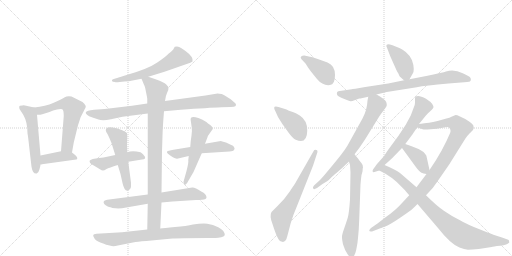
t = 0.00 s
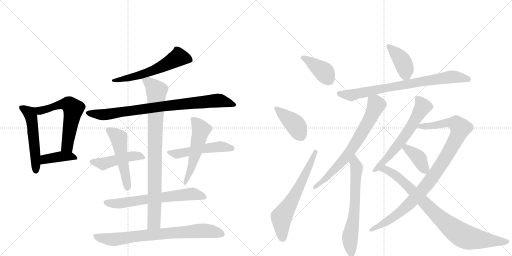
t = 3.44 s
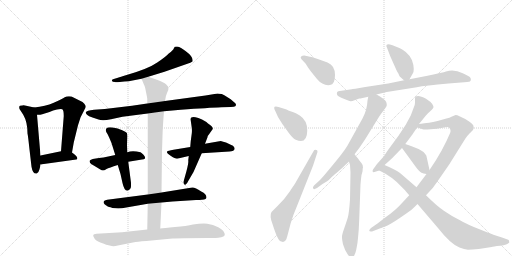
t = 6.89 s
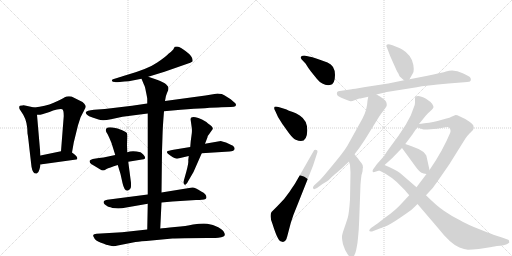
t = 10.33 s
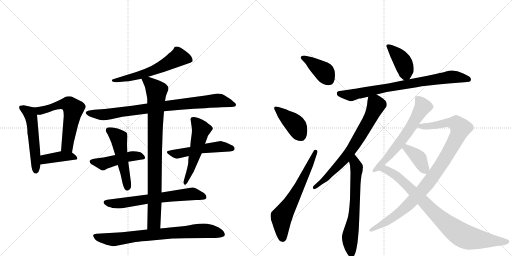
t = 13.77 s
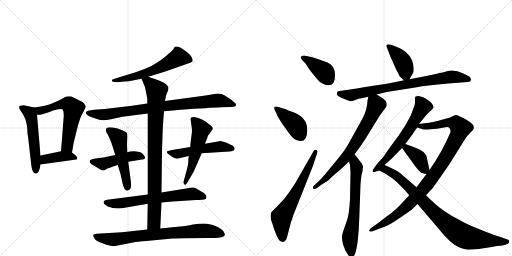
t = 17.22 s

The animated SVG that drew these frames (rendered in a browser with its animation timeline set to each time). Animation: 23 CSS @keyframes rules; one cycle of 17.22 s.

<svg version="1.1" viewBox="0 0 2048 1024" xmlns="http://www.w3.org/2000/svg">
  <g stroke="lightgray" stroke-dasharray="1,1" stroke-width="1" transform="scale(4, 4)">
    <line x1="0" y1="0" x2="256" y2="256"></line>
    <line x1="256" y1="0" x2="0" y2="256"></line>
    <line x1="128" y1="0" x2="128" y2="256"></line>
    <line x1="0" y1="128" x2="256" y2="128"></line>
    <line x1="256" y1="0" x2="512" y2="256"></line>
    <line x1="512" y1="0" x2="256" y2="256"></line>
    <line x1="384" y1="0" x2="384" y2="256"></line>
    <line x1="256" y1="128" x2="512" y2="128"></line>
  </g>
<g transform="scale(1, -1) translate(0, -850)">
   <style type="text/css">
    @keyframes keyframes0 {
      from {
       stroke: black;
       stroke-dashoffset: 525;
       stroke-width: 128;
       }
       63% {
       animation-timing-function: step-end;
       stroke: black;
       stroke-dashoffset: 0;
       stroke-width: 128;
       }
       to {
       stroke: black;
       stroke-width: 1024;
       }
       }
       #make-me-a-hanzi-animation-0 {
         animation: keyframes0 0.677246s both;
         animation-delay: 0.000000s;
         animation-timing-function: linear;
       }
    @keyframes keyframes1 {
      from {
       stroke: black;
       stroke-dashoffset: 591;
       stroke-width: 128;
       }
       66% {
       animation-timing-function: step-end;
       stroke: black;
       stroke-dashoffset: 0;
       stroke-width: 128;
       }
       to {
       stroke: black;
       stroke-width: 1024;
       }
       }
       #make-me-a-hanzi-animation-1 {
         animation: keyframes1 0.730957s both;
         animation-delay: 0.677246s;
         animation-timing-function: linear;
       }
    @keyframes keyframes2 {
      from {
       stroke: black;
       stroke-dashoffset: 402;
       stroke-width: 128;
       }
       57% {
       animation-timing-function: step-end;
       stroke: black;
       stroke-dashoffset: 0;
       stroke-width: 128;
       }
       to {
       stroke: black;
       stroke-width: 1024;
       }
       }
       #make-me-a-hanzi-animation-2 {
         animation: keyframes2 0.577148s both;
         animation-delay: 1.408203s;
         animation-timing-function: linear;
       }
    @keyframes keyframes3 {
      from {
       stroke: black;
       stroke-dashoffset: 581;
       stroke-width: 128;
       }
       65% {
       animation-timing-function: step-end;
       stroke: black;
       stroke-dashoffset: 0;
       stroke-width: 128;
       }
       to {
       stroke: black;
       stroke-width: 1024;
       }
       }
       #make-me-a-hanzi-animation-3 {
         animation: keyframes3 0.722819s both;
         animation-delay: 1.985352s;
         animation-timing-function: linear;
       }
    @keyframes keyframes4 {
      from {
       stroke: black;
       stroke-dashoffset: 848;
       stroke-width: 128;
       }
       73% {
       animation-timing-function: step-end;
       stroke: black;
       stroke-dashoffset: 0;
       stroke-width: 128;
       }
       to {
       stroke: black;
       stroke-width: 1024;
       }
       }
       #make-me-a-hanzi-animation-4 {
         animation: keyframes4 0.940104s both;
         animation-delay: 2.708171s;
         animation-timing-function: linear;
       }
    @keyframes keyframes5 {
      from {
       stroke: black;
       stroke-dashoffset: 467;
       stroke-width: 128;
       }
       60% {
       animation-timing-function: step-end;
       stroke: black;
       stroke-dashoffset: 0;
       stroke-width: 128;
       }
       to {
       stroke: black;
       stroke-width: 1024;
       }
       }
       #make-me-a-hanzi-animation-5 {
         animation: keyframes5 0.630046s both;
         animation-delay: 3.648275s;
         animation-timing-function: linear;
       }
    @keyframes keyframes6 {
      from {
       stroke: black;
       stroke-dashoffset: 510;
       stroke-width: 128;
       }
       62% {
       animation-timing-function: step-end;
       stroke: black;
       stroke-dashoffset: 0;
       stroke-width: 128;
       }
       to {
       stroke: black;
       stroke-width: 1024;
       }
       }
       #make-me-a-hanzi-animation-6 {
         animation: keyframes6 0.665039s both;
         animation-delay: 4.278320s;
         animation-timing-function: linear;
       }
    @keyframes keyframes7 {
      from {
       stroke: black;
       stroke-dashoffset: 513;
       stroke-width: 128;
       }
       63% {
       animation-timing-function: step-end;
       stroke: black;
       stroke-dashoffset: 0;
       stroke-width: 128;
       }
       to {
       stroke: black;
       stroke-width: 1024;
       }
       }
       #make-me-a-hanzi-animation-7 {
         animation: keyframes7 0.667480s both;
         animation-delay: 4.943359s;
         animation-timing-function: linear;
       }
    @keyframes keyframes8 {
      from {
       stroke: black;
       stroke-dashoffset: 527;
       stroke-width: 128;
       }
       63% {
       animation-timing-function: step-end;
       stroke: black;
       stroke-dashoffset: 0;
       stroke-width: 128;
       }
       to {
       stroke: black;
       stroke-width: 1024;
       }
       }
       #make-me-a-hanzi-animation-8 {
         animation: keyframes8 0.678874s both;
         animation-delay: 5.610840s;
         animation-timing-function: linear;
       }
    @keyframes keyframes9 {
      from {
       stroke: black;
       stroke-dashoffset: 650;
       stroke-width: 128;
       }
       68% {
       animation-timing-function: step-end;
       stroke: black;
       stroke-dashoffset: 0;
       stroke-width: 128;
       }
       to {
       stroke: black;
       stroke-width: 1024;
       }
       }
       #make-me-a-hanzi-animation-9 {
         animation: keyframes9 0.778971s both;
         animation-delay: 6.289714s;
         animation-timing-function: linear;
       }
    @keyframes keyframes10 {
      from {
       stroke: black;
       stroke-dashoffset: 882;
       stroke-width: 128;
       }
       74% {
       animation-timing-function: step-end;
       stroke: black;
       stroke-dashoffset: 0;
       stroke-width: 128;
       }
       to {
       stroke: black;
       stroke-width: 1024;
       }
       }
       #make-me-a-hanzi-animation-10 {
         animation: keyframes10 0.967773s both;
         animation-delay: 7.068685s;
         animation-timing-function: linear;
       }
    @keyframes keyframes11 {
      from {
       stroke: black;
       stroke-dashoffset: 767;
       stroke-width: 128;
       }
       71% {
       animation-timing-function: step-end;
       stroke: black;
       stroke-dashoffset: 0;
       stroke-width: 128;
       }
       to {
       stroke: black;
       stroke-width: 1024;
       }
       }
       #make-me-a-hanzi-animation-11 {
         animation: keyframes11 0.874186s both;
         animation-delay: 8.036458s;
         animation-timing-function: linear;
       }
    @keyframes keyframes12 {
      from {
       stroke: black;
       stroke-dashoffset: 395;
       stroke-width: 128;
       }
       56% {
       animation-timing-function: step-end;
       stroke: black;
       stroke-dashoffset: 0;
       stroke-width: 128;
       }
       to {
       stroke: black;
       stroke-width: 1024;
       }
       }
       #make-me-a-hanzi-animation-12 {
         animation: keyframes12 0.571452s both;
         animation-delay: 8.910645s;
         animation-timing-function: linear;
       }
    @keyframes keyframes13 {
      from {
       stroke: black;
       stroke-dashoffset: 403;
       stroke-width: 128;
       }
       57% {
       animation-timing-function: step-end;
       stroke: black;
       stroke-dashoffset: 0;
       stroke-width: 128;
       }
       to {
       stroke: black;
       stroke-width: 1024;
       }
       }
       #make-me-a-hanzi-animation-13 {
         animation: keyframes13 0.577962s both;
         animation-delay: 9.482096s;
         animation-timing-function: linear;
       }
    @keyframes keyframes14 {
      from {
       stroke: black;
       stroke-dashoffset: 636;
       stroke-width: 128;
       }
       67% {
       animation-timing-function: step-end;
       stroke: black;
       stroke-dashoffset: 0;
       stroke-width: 128;
       }
       to {
       stroke: black;
       stroke-width: 1024;
       }
       }
       #make-me-a-hanzi-animation-14 {
         animation: keyframes14 0.767578s both;
         animation-delay: 10.060059s;
         animation-timing-function: linear;
       }
    @keyframes keyframes15 {
      from {
       stroke: black;
       stroke-dashoffset: 403;
       stroke-width: 128;
       }
       57% {
       animation-timing-function: step-end;
       stroke: black;
       stroke-dashoffset: 0;
       stroke-width: 128;
       }
       to {
       stroke: black;
       stroke-width: 1024;
       }
       }
       #make-me-a-hanzi-animation-15 {
         animation: keyframes15 0.577962s both;
         animation-delay: 10.827637s;
         animation-timing-function: linear;
       }
    @keyframes keyframes16 {
      from {
       stroke: black;
       stroke-dashoffset: 782;
       stroke-width: 128;
       }
       72% {
       animation-timing-function: step-end;
       stroke: black;
       stroke-dashoffset: 0;
       stroke-width: 128;
       }
       to {
       stroke: black;
       stroke-width: 1024;
       }
       }
       #make-me-a-hanzi-animation-16 {
         animation: keyframes16 0.886393s both;
         animation-delay: 11.405599s;
         animation-timing-function: linear;
       }
    @keyframes keyframes17 {
      from {
       stroke: black;
       stroke-dashoffset: 708;
       stroke-width: 128;
       }
       70% {
       animation-timing-function: step-end;
       stroke: black;
       stroke-dashoffset: 0;
       stroke-width: 128;
       }
       to {
       stroke: black;
       stroke-width: 1024;
       }
       }
       #make-me-a-hanzi-animation-17 {
         animation: keyframes17 0.826172s both;
         animation-delay: 12.291992s;
         animation-timing-function: linear;
       }
    @keyframes keyframes18 {
      from {
       stroke: black;
       stroke-dashoffset: 659;
       stroke-width: 128;
       }
       68% {
       animation-timing-function: step-end;
       stroke: black;
       stroke-dashoffset: 0;
       stroke-width: 128;
       }
       to {
       stroke: black;
       stroke-width: 1024;
       }
       }
       #make-me-a-hanzi-animation-18 {
         animation: keyframes18 0.786296s both;
         animation-delay: 13.118164s;
         animation-timing-function: linear;
       }
    @keyframes keyframes19 {
      from {
       stroke: black;
       stroke-dashoffset: 615;
       stroke-width: 128;
       }
       67% {
       animation-timing-function: step-end;
       stroke: black;
       stroke-dashoffset: 0;
       stroke-width: 128;
       }
       to {
       stroke: black;
       stroke-width: 1024;
       }
       }
       #make-me-a-hanzi-animation-19 {
         animation: keyframes19 0.750488s both;
         animation-delay: 13.904460s;
         animation-timing-function: linear;
       }
    @keyframes keyframes20 {
      from {
       stroke: black;
       stroke-dashoffset: 978;
       stroke-width: 128;
       }
       76% {
       animation-timing-function: step-end;
       stroke: black;
       stroke-dashoffset: 0;
       stroke-width: 128;
       }
       to {
       stroke: black;
       stroke-width: 1024;
       }
       }
       #make-me-a-hanzi-animation-20 {
         animation: keyframes20 1.045898s both;
         animation-delay: 14.654948s;
         animation-timing-function: linear;
       }
    @keyframes keyframes21 {
      from {
       stroke: black;
       stroke-dashoffset: 388;
       stroke-width: 128;
       }
       56% {
       animation-timing-function: step-end;
       stroke: black;
       stroke-dashoffset: 0;
       stroke-width: 128;
       }
       to {
       stroke: black;
       stroke-width: 1024;
       }
       }
       #make-me-a-hanzi-animation-21 {
         animation: keyframes21 0.565755s both;
         animation-delay: 15.700846s;
         animation-timing-function: linear;
       }
    @keyframes keyframes22 {
      from {
       stroke: black;
       stroke-dashoffset: 861;
       stroke-width: 128;
       }
       74% {
       animation-timing-function: step-end;
       stroke: black;
       stroke-dashoffset: 0;
       stroke-width: 128;
       }
       to {
       stroke: black;
       stroke-width: 1024;
       }
       }
       #make-me-a-hanzi-animation-22 {
         animation: keyframes22 0.950684s both;
         animation-delay: 16.266602s;
         animation-timing-function: linear;
       }
</style>
<path d="M 80 427 Q 75 426 78 414 L 93 391 Q 110 362 110 316 Q 112 308 118 252 L 126 183 Q 131 153 147 156 Q 154 158 158 173 Q 162 187 162 192 L 162 228 L 148 391 C 146 418 146 418 137 420 L 95 429 Q 95 430 80 427 Z" fill="lightgray"></path> 
<path d="M 288 240 L 295 280 L 312 349 L 322 380 Q 339 414 341 417 Q 343 420 343 426 Q 338 436 330 442 L 286 464 Q 269 467 259 461 Q 249 454 215 439 Q 181 424 137 420 C 107 417 118 390 148 391 Q 164 391 169 393 L 198 402 Q 212 409 228 412 Q 244 415 249 413 Q 255 410 255 386 L 244 245 C 242 215 283 210 288 240 Z" fill="lightgray"></path> 
<path d="M 162 192 Q 167 192 168 193 L 305 212 Q 309 212 309 216 Q 311 224 288 240 C 273 251 273 251 244 245 L 162 228 C 133 222 132 189 162 192 Z" fill="lightgray"></path> 
<path d="M 593 543 L 658 563 L 761 599 L 770 604 Q 775 622 742 646 L 726 657 Q 716 664 708 664 Q 701 664 699 663 L 695 656 Q 693 650 675 636 Q 666 625 629 600 Q 592 574 500 548 L 452 533 Q 446 530 448 527 Q 448 522 460 522 Q 461 520 479 522 Q 498 524 515 525 L 566 535 L 593 543 Z" fill="lightgray"></path> 
<path d="M 656 405 L 723 411 Q 835 419 885 421 L 923 422 Q 938 423 941 425 Q 944 427 944 432 Q 944 437 933 444 Q 924 454 910 461 Q 896 471 887 474 Q 875 476 870 476 L 822 468 L 660 446 L 589 436 L 528 427 L 419 414 L 376 411 Q 346 408 343 400 Q 342 397 348 391 Q 354 385 370 380 L 394 372 Q 409 365 444 373 L 490 383 L 591 396 L 656 405 Z" fill="lightgray"></path> 
<path d="M 358 206 L 360 199 Q 362 195 375 188 L 398 174 Q 408 168 412 168 Q 417 168 426 174 Q 436 179 471 190 L 513 203 L 568 212 Q 576 212 580 216 Q 582 223 573 232 Q 565 240 562 241 Q 529 250 509 241 L 461 230 L 414 220 L 396 218 Q 383 217 371 214 Q 359 210 358 206 Z" fill="lightgray"></path> 
<path d="M 471 190 L 482 154 L 490 118 Q 497 87 509 87 Q 524 92 524 105 L 524 119 L 513 203 L 509 241 L 508 270 L 509 306 L 508 317 Q 507 321 489 329 Q 471 337 451 340 Q 432 342 427 338 Q 423 333 423 329 Q 423 324 431 312 Q 437 300 446 278 L 461 230 L 471 190 Z" fill="lightgray"></path> 
<path d="M 883 286 L 820 275 L 761 262 L 694 251 Q 671 247 669 245 L 668 240 Q 668 237 684 226 Q 700 215 708 215 L 755 226 L 807 237 L 918 244 Q 934 245 936 250 Q 941 255 936 262 Q 934 267 923 271 L 904 280 Q 892 284 883 286 Z" fill="lightgray"></path> 
<path d="M 820 275 L 830 301 Q 829 304 837 314 L 851 334 Q 853 343 832 356 Q 824 364 808 372 Q 792 379 782 381 Q 759 385 763 368 L 767 339 Q 769 325 766 308 Q 763 291 761 262 L 755 226 L 753 209 Q 755 200 746 166 L 734 123 Q 733 117 738 112 Q 743 107 753 126 L 774 162 L 807 237 L 820 275 Z" fill="lightgray"></path> 
<path d="M 450 18 L 473 16 Q 487 16 505 20 L 591 35 L 646 40 L 690 44 L 784 50 Q 813 50 822 54 Q 826 57 826 60 Q 826 74 805 84 Q 778 102 769 100 L 646 80 L 591 72 L 429 51 Q 416 48 415 44 Q 411 35 431 24 Q 432 24 450 18 Z" fill="lightgray"></path> 
<path d="M 591 35 L 589 -68 C 588 -98 640 -94 641 -64 L 646 40 L 646 80 L 648 245 L 650 306 Q 651 345 656 405 L 660 446 L 662 457 Q 663 466 668 478 L 673 490 Q 675 499 672 504 L 664 513 Q 656 521 628 531 L 593 543 C 565 553 558 555 566 535 L 576 511 Q 580 505 584 482 Q 589 458 589 455 L 589 436 L 591 396 L 591 72 L 591 35 Z" fill="lightgray"></path> 
<path d="M 589 -68 L 488 -79 L 386 -85 Q 374 -87 373 -90 Q 372 -94 376 -100 Q 378 -111 404 -121 Q 430 -131 434 -131 L 447 -134 Q 457 -136 471 -132 L 542 -118 Q 561 -115 606 -112 L 690 -104 Q 718 -102 828 -102 L 862 -102 Q 873 -102 885 -99 Q 906 -94 896 -79 Q 894 -71 873 -59 Q 852 -48 829 -45 Q 807 -43 772 -48 Q 746 -54 700 -58 Q 654 -62 641 -64 L 589 -68 Z" fill="lightgray"></path> 
<path d="M 1222 596 Q 1233 578 1243 565 L 1268 534 Q 1291 506 1320 510 Q 1340 512 1340 550 Q 1340 588 1310 600 Q 1255 621 1240 623 L 1217 628 Q 1209 628 1204.5 624.5 Q 1200 621 1206 613 L 1222 596 Z" fill="lightgray"></path> 
<path d="M 1114 422 Q 1087 430 1102 404 L 1112 382 Q 1130 353 1131 352 L 1156 317 Q 1172 296 1183 291 Q 1228 271 1229 327 Q 1230 368 1199 388 Q 1182 399 1171 402 Q 1160 405 1156 407 L 1146 412 L 1140 414 L 1114 422 Z" fill="lightgray"></path> 
<path d="M 1132 -118 Q 1140 -118 1146 -106 Q 1146 -101 1148 -99 L 1163 -42 Q 1172 -11 1188 26 L 1252 187 L 1268 236 Q 1273 249 1265 250.5 Q 1257 252 1254 245 L 1182 119 Q 1181 117 1159 84.5 Q 1137 52 1112 28 L 1086 2 Q 1077 -14 1090 -46 Q 1110 -110 1122 -115 L 1132 -118 Z" fill="lightgray"></path> 
<path d="M 1638 533 L 1651 556 Q 1655 560 1655 575 Q 1655 589 1648 609 Q 1640 628 1623 642 Q 1602 657 1595 659 L 1570 669 Q 1551 675 1547 671 Q 1543 667 1548 659 L 1561 625 L 1586 569 Q 1591 559 1594 555 Q 1596 550 1598 546 Q 1600 542 1616 529 C 1629 518 1629 518 1638 533 Z" fill="lightgray"></path> 
<path d="M 1506 472 L 1547 482 L 1667 501 Q 1700 508 1794 516 L 1844 520 Q 1874 522 1880 524 Q 1886 530 1882.5 537.5 Q 1879 545 1851 557 Q 1816 575 1784 564 Q 1773 560 1710 547 L 1638 533 L 1616 529 L 1553 516 L 1461 502 Q 1409 493 1407 493 L 1366 487 Q 1350 486 1348 480 Q 1346 474 1349.5 469 Q 1353 464 1375 455 Q 1397 446 1402.5 445.5 Q 1408 445 1418 449 L 1437 456 Q 1443 456 1446 457 L 1473 463 L 1506 472 Z" fill="lightgray"></path> 
<path d="M 1418 233 L 1437 258 L 1460 292 L 1518 386 L 1534 408 Q 1543 420 1546 425 Q 1548 430 1546 439 Q 1544 448 1533 455 L 1520 464 L 1506 472 C 1480 487 1478 488 1473 463 L 1470 447 Q 1468 409 1450 376 L 1389 266 Q 1373 240 1332 191 Q 1291 141 1279 129 L 1256 108 Q 1249 101 1253 96 Q 1255 90 1268 98 L 1290 114 L 1310 126 L 1312 128 Q 1314 129 1316 131 L 1328 143 Q 1331 146 1337 151 L 1355 166 Q 1367 176 1378 187 L 1396 204 L 1418 233 Z" fill="lightgray"></path> 
<path d="M 1402 160 L 1400 52 Q 1396 -5 1391 -21 Q 1386 -37 1377 -63 Q 1368 -88 1368 -96 Q 1367 -103 1372 -127 Q 1379 -151 1391 -168 Q 1403 -184 1406 -182 Q 1419 -178 1425 -149 Q 1431 -120 1432 -102 L 1435 -68 L 1437 -24 L 1442 112 Q 1443 128 1446 150 L 1450 164 L 1451 177 L 1452 179 Q 1452 191 1447 196 L 1436 210 L 1435 212 L 1418 233 C 1399 256 1388 233 1396 204 L 1400 190 L 1402 160 Z" fill="lightgray"></path> 
<path d="M 1676 354 L 1693 375 Q 1705 390 1712 397 L 1726 410 Q 1733 417 1734 421 Q 1735 424 1729 434 Q 1723 443 1704 455 Q 1684 466 1672 466 Q 1660 466 1660 457 L 1660 439 Q 1660 430 1655 420 L 1643 388 L 1623 351 L 1594 307 L 1561 262 Q 1555 254 1548 244 L 1539 230 Q 1535 224 1533 222 L 1508 194 L 1492 172 Q 1489 167 1491 163 Q 1492 159 1504 164 L 1517 168 C 1523 170 1515 170 1538 190 L 1554 204 Q 1572 220 1580 229 L 1608 258 L 1621 274 L 1651 314 Q 1651 316 1669 340 L 1676 354 Z" fill="lightgray"></path> 
<path d="M 1808 384 Q 1800 379 1782 375 L 1750 366 Q 1732 361 1716 359 L 1698 357 Q 1682 355 1676 354 C 1646 350 1640 349 1669 340 L 1691 333 Q 1695 331 1722 333 Q 1749 334 1771 339 Q 1792 344 1796 340 Q 1806 330 1800 317 L 1786 286 L 1766 247 L 1743 208 L 1718 170 L 1706 154 L 1666 101 L 1637 69 L 1609 39 Q 1584 10 1541 -20 L 1510 -44 L 1484 -62 Q 1468 -78 1488 -76 L 1519 -64 Q 1521 -63 1541 -56 Q 1561 -48 1599 -22 Q 1637 4 1645 10 Q 1652 16 1670 34 L 1704 69 L 1729 96 Q 1737 105 1798 194 L 1861 295 Q 1867 305 1878 316 L 1892 330 Q 1898 336 1893 349 Q 1888 357 1878 363 L 1861 374 L 1840 384 Q 1823 392 1820 389 L 1808 384 Z" fill="lightgray"></path> 
<path d="M 1608 258 L 1662 184 Q 1678 162 1686 159 Q 1693 156 1706 154 C 1722 151 1722 151 1718 170 L 1706 225 Q 1706 229 1694 242 Q 1681 254 1621 274 C 1593 284 1590 282 1608 258 Z" fill="lightgray"></path> 
<path d="M 1517 168 L 1542 155 Q 1567 140 1587 122 L 1620 89 Q 1621 88 1637 69 L 1670 34 L 1752 -62 Q 1802 -126 1838 -140 Q 1857 -148 1872 -149 Q 1887 -149 1915 -146 L 1967 -138 Q 1971 -136 2001 -133 Q 2030 -129 2037 -120 Q 2037 -110 2033 -109 L 2008 -100 Q 1967 -87 1953 -81 L 1893 -57 Q 1859 -42 1840 -31 Q 1807 -15 1777 6 Q 1747 26 1704 69 L 1666 101 L 1600 158 Q 1583 171 1538 190 C 1511 202 1490 182 1517 168 Z" fill="lightgray"></path> 
      <clipPath id="make-me-a-hanzi-clip-0">
      <path d="M 80 427 Q 75 426 78 414 L 93 391 Q 110 362 110 316 Q 112 308 118 252 L 126 183 Q 131 153 147 156 Q 154 158 158 173 Q 162 187 162 192 L 162 228 L 148 391 C 146 418 146 418 137 420 L 95 429 Q 95 430 80 427 Z" fill="lightgray"></path>
      </clipPath>
      <path clip-path="url(#make-me-a-hanzi-clip-0)" d="M 89 419 L 118 396 L 128 367 L 144 166 " fill="none" id="make-me-a-hanzi-animation-0" stroke-dasharray="397 794" stroke-linecap="round"></path>

      <clipPath id="make-me-a-hanzi-clip-1">
      <path d="M 288 240 L 295 280 L 312 349 L 322 380 Q 339 414 341 417 Q 343 420 343 426 Q 338 436 330 442 L 286 464 Q 269 467 259 461 Q 249 454 215 439 Q 181 424 137 420 C 107 417 118 390 148 391 Q 164 391 169 393 L 198 402 Q 212 409 228 412 Q 244 415 249 413 Q 255 410 255 386 L 244 245 C 242 215 283 210 288 240 Z" fill="lightgray"></path>
      </clipPath>
      <path clip-path="url(#make-me-a-hanzi-clip-1)" d="M 145 415 L 158 407 L 258 434 L 277 432 L 293 415 L 269 265 L 252 252 " fill="none" id="make-me-a-hanzi-animation-1" stroke-dasharray="463 926" stroke-linecap="round"></path>

      <clipPath id="make-me-a-hanzi-clip-2">
      <path d="M 162 192 Q 167 192 168 193 L 305 212 Q 309 212 309 216 Q 311 224 288 240 C 273 251 273 251 244 245 L 162 228 C 133 222 132 189 162 192 Z" fill="lightgray"></path>
      </clipPath>
      <path clip-path="url(#make-me-a-hanzi-clip-2)" d="M 164 198 L 180 213 L 227 222 L 290 225 L 302 219 " fill="none" id="make-me-a-hanzi-animation-2" stroke-dasharray="274 548" stroke-linecap="round"></path>

      <clipPath id="make-me-a-hanzi-clip-3">
      <path d="M 593 543 L 658 563 L 761 599 L 770 604 Q 775 622 742 646 L 726 657 Q 716 664 708 664 Q 701 664 699 663 L 695 656 Q 693 650 675 636 Q 666 625 629 600 Q 592 574 500 548 L 452 533 Q 446 530 448 527 Q 448 522 460 522 Q 461 520 479 522 Q 498 524 515 525 L 566 535 L 593 543 Z" fill="lightgray"></path>
      </clipPath>
      <path clip-path="url(#make-me-a-hanzi-clip-3)" d="M 761 609 L 712 620 L 595 561 L 455 527 " fill="none" id="make-me-a-hanzi-animation-3" stroke-dasharray="453 906" stroke-linecap="round"></path>

      <clipPath id="make-me-a-hanzi-clip-4">
      <path d="M 656 405 L 723 411 Q 835 419 885 421 L 923 422 Q 938 423 941 425 Q 944 427 944 432 Q 944 437 933 444 Q 924 454 910 461 Q 896 471 887 474 Q 875 476 870 476 L 822 468 L 660 446 L 589 436 L 528 427 L 419 414 L 376 411 Q 346 408 343 400 Q 342 397 348 391 Q 354 385 370 380 L 394 372 Q 409 365 444 373 L 490 383 L 591 396 L 656 405 Z" fill="lightgray"></path>
      </clipPath>
      <path clip-path="url(#make-me-a-hanzi-clip-4)" d="M 350 398 L 419 391 L 656 426 L 869 448 L 936 431 " fill="none" id="make-me-a-hanzi-animation-4" stroke-dasharray="720 1440" stroke-linecap="round"></path>

      <clipPath id="make-me-a-hanzi-clip-5">
      <path d="M 358 206 L 360 199 Q 362 195 375 188 L 398 174 Q 408 168 412 168 Q 417 168 426 174 Q 436 179 471 190 L 513 203 L 568 212 Q 576 212 580 216 Q 582 223 573 232 Q 565 240 562 241 Q 529 250 509 241 L 461 230 L 414 220 L 396 218 Q 383 217 371 214 Q 359 210 358 206 Z" fill="lightgray"></path>
      </clipPath>
      <path clip-path="url(#make-me-a-hanzi-clip-5)" d="M 368 205 L 412 195 L 528 226 L 551 227 L 572 219 " fill="none" id="make-me-a-hanzi-animation-5" stroke-dasharray="339 678" stroke-linecap="round"></path>

      <clipPath id="make-me-a-hanzi-clip-6">
      <path d="M 471 190 L 482 154 L 490 118 Q 497 87 509 87 Q 524 92 524 105 L 524 119 L 513 203 L 509 241 L 508 270 L 509 306 L 508 317 Q 507 321 489 329 Q 471 337 451 340 Q 432 342 427 338 Q 423 333 423 329 Q 423 324 431 312 Q 437 300 446 278 L 461 230 L 471 190 Z" fill="lightgray"></path>
      </clipPath>
      <path clip-path="url(#make-me-a-hanzi-clip-6)" d="M 434 329 L 471 302 L 477 289 L 510 98 " fill="none" id="make-me-a-hanzi-animation-6" stroke-dasharray="382 764" stroke-linecap="round"></path>

      <clipPath id="make-me-a-hanzi-clip-7">
      <path d="M 883 286 L 820 275 L 761 262 L 694 251 Q 671 247 669 245 L 668 240 Q 668 237 684 226 Q 700 215 708 215 L 755 226 L 807 237 L 918 244 Q 934 245 936 250 Q 941 255 936 262 Q 934 267 923 271 L 904 280 Q 892 284 883 286 Z" fill="lightgray"></path>
      </clipPath>
      <path clip-path="url(#make-me-a-hanzi-clip-7)" d="M 674 241 L 708 234 L 883 264 L 927 256 " fill="none" id="make-me-a-hanzi-animation-7" stroke-dasharray="385 770" stroke-linecap="round"></path>

      <clipPath id="make-me-a-hanzi-clip-8">
      <path d="M 820 275 L 830 301 Q 829 304 837 314 L 851 334 Q 853 343 832 356 Q 824 364 808 372 Q 792 379 782 381 Q 759 385 763 368 L 767 339 Q 769 325 766 308 Q 763 291 761 262 L 755 226 L 753 209 Q 755 200 746 166 L 734 123 Q 733 117 738 112 Q 743 107 753 126 L 774 162 L 807 237 L 820 275 Z" fill="lightgray"></path>
      </clipPath>
      <path clip-path="url(#make-me-a-hanzi-clip-8)" d="M 775 371 L 804 331 L 772 200 L 740 119 " fill="none" id="make-me-a-hanzi-animation-8" stroke-dasharray="399 798" stroke-linecap="round"></path>

      <clipPath id="make-me-a-hanzi-clip-9">
      <path d="M 450 18 L 473 16 Q 487 16 505 20 L 591 35 L 646 40 L 690 44 L 784 50 Q 813 50 822 54 Q 826 57 826 60 Q 826 74 805 84 Q 778 102 769 100 L 646 80 L 591 72 L 429 51 Q 416 48 415 44 Q 411 35 431 24 Q 432 24 450 18 Z" fill="lightgray"></path>
      </clipPath>
      <path clip-path="url(#make-me-a-hanzi-clip-9)" d="M 425 41 L 477 36 L 765 75 L 815 63 " fill="none" id="make-me-a-hanzi-animation-9" stroke-dasharray="522 1044" stroke-linecap="round"></path>

      <clipPath id="make-me-a-hanzi-clip-10">
      <path d="M 591 35 L 589 -68 C 588 -98 640 -94 641 -64 L 646 40 L 646 80 L 648 245 L 650 306 Q 651 345 656 405 L 660 446 L 662 457 Q 663 466 668 478 L 673 490 Q 675 499 672 504 L 664 513 Q 656 521 628 531 L 593 543 C 565 553 558 555 566 535 L 576 511 Q 580 505 584 482 Q 589 458 589 455 L 589 436 L 591 396 L 591 72 L 591 35 Z" fill="lightgray"></path>
      </clipPath>
      <path clip-path="url(#make-me-a-hanzi-clip-10)" d="M 574 531 L 593 523 L 626 486 L 617 -26 L 616 -39 L 595 -61 " fill="none" id="make-me-a-hanzi-animation-10" stroke-dasharray="754 1508" stroke-linecap="round"></path>

      <clipPath id="make-me-a-hanzi-clip-11">
      <path d="M 589 -68 L 488 -79 L 386 -85 Q 374 -87 373 -90 Q 372 -94 376 -100 Q 378 -111 404 -121 Q 430 -131 434 -131 L 447 -134 Q 457 -136 471 -132 L 542 -118 Q 561 -115 606 -112 L 690 -104 Q 718 -102 828 -102 L 862 -102 Q 873 -102 885 -99 Q 906 -94 896 -79 Q 894 -71 873 -59 Q 852 -48 829 -45 Q 807 -43 772 -48 Q 746 -54 700 -58 Q 654 -62 641 -64 L 589 -68 Z" fill="lightgray"></path>
      </clipPath>
      <path clip-path="url(#make-me-a-hanzi-clip-11)" d="M 382 -93 L 421 -106 L 460 -108 L 541 -95 L 798 -73 L 844 -75 L 887 -87 " fill="none" id="make-me-a-hanzi-animation-11" stroke-dasharray="639 1278" stroke-linecap="round"></path>

      <clipPath id="make-me-a-hanzi-clip-12">
      <path d="M 1222 596 Q 1233 578 1243 565 L 1268 534 Q 1291 506 1320 510 Q 1340 512 1340 550 Q 1340 588 1310 600 Q 1255 621 1240 623 L 1217 628 Q 1209 628 1204.5 624.5 Q 1200 621 1206 613 L 1222 596 Z" fill="lightgray"></path>
      </clipPath>
      <path clip-path="url(#make-me-a-hanzi-clip-12)" d="M 1213 620 L 1299 560 L 1317 531 " fill="none" id="make-me-a-hanzi-animation-12" stroke-dasharray="267 534" stroke-linecap="round"></path>

      <clipPath id="make-me-a-hanzi-clip-13">
      <path d="M 1114 422 Q 1087 430 1102 404 L 1112 382 Q 1130 353 1131 352 L 1156 317 Q 1172 296 1183 291 Q 1228 271 1229 327 Q 1230 368 1199 388 Q 1182 399 1171 402 Q 1160 405 1156 407 L 1146 412 L 1140 414 L 1114 422 Z" fill="lightgray"></path>
      </clipPath>
      <path clip-path="url(#make-me-a-hanzi-clip-13)" d="M 1106 414 L 1180 353 L 1204 308 " fill="none" id="make-me-a-hanzi-animation-13" stroke-dasharray="275 550" stroke-linecap="round"></path>

      <clipPath id="make-me-a-hanzi-clip-14">
      <path d="M 1132 -118 Q 1140 -118 1146 -106 Q 1146 -101 1148 -99 L 1163 -42 Q 1172 -11 1188 26 L 1252 187 L 1268 236 Q 1273 249 1265 250.5 Q 1257 252 1254 245 L 1182 119 Q 1181 117 1159 84.5 Q 1137 52 1112 28 L 1086 2 Q 1077 -14 1090 -46 Q 1110 -110 1122 -115 L 1132 -118 Z" fill="lightgray"></path>
      </clipPath>
      <path clip-path="url(#make-me-a-hanzi-clip-14)" d="M 1131 -104 L 1126 -19 L 1188 85 L 1262 242 " fill="none" id="make-me-a-hanzi-animation-14" stroke-dasharray="508 1016" stroke-linecap="round"></path>

      <clipPath id="make-me-a-hanzi-clip-15">
      <path d="M 1638 533 L 1651 556 Q 1655 560 1655 575 Q 1655 589 1648 609 Q 1640 628 1623 642 Q 1602 657 1595 659 L 1570 669 Q 1551 675 1547 671 Q 1543 667 1548 659 L 1561 625 L 1586 569 Q 1591 559 1594 555 Q 1596 550 1598 546 Q 1600 542 1616 529 C 1629 518 1629 518 1638 533 Z" fill="lightgray"></path>
      </clipPath>
      <path clip-path="url(#make-me-a-hanzi-clip-15)" d="M 1552 665 L 1605 613 L 1630 545 " fill="none" id="make-me-a-hanzi-animation-15" stroke-dasharray="275 550" stroke-linecap="round"></path>

      <clipPath id="make-me-a-hanzi-clip-16">
      <path d="M 1506 472 L 1547 482 L 1667 501 Q 1700 508 1794 516 L 1844 520 Q 1874 522 1880 524 Q 1886 530 1882.5 537.5 Q 1879 545 1851 557 Q 1816 575 1784 564 Q 1773 560 1710 547 L 1638 533 L 1616 529 L 1553 516 L 1461 502 Q 1409 493 1407 493 L 1366 487 Q 1350 486 1348 480 Q 1346 474 1349.5 469 Q 1353 464 1375 455 Q 1397 446 1402.5 445.5 Q 1408 445 1418 449 L 1437 456 Q 1443 456 1446 457 L 1473 463 L 1506 472 Z" fill="lightgray"></path>
      </clipPath>
      <path clip-path="url(#make-me-a-hanzi-clip-16)" d="M 1357 476 L 1403 469 L 1532 497 L 1805 543 L 1875 532 " fill="none" id="make-me-a-hanzi-animation-16" stroke-dasharray="654 1308" stroke-linecap="round"></path>

      <clipPath id="make-me-a-hanzi-clip-17">
      <path d="M 1418 233 L 1437 258 L 1460 292 L 1518 386 L 1534 408 Q 1543 420 1546 425 Q 1548 430 1546 439 Q 1544 448 1533 455 L 1520 464 L 1506 472 C 1480 487 1478 488 1473 463 L 1470 447 Q 1468 409 1450 376 L 1389 266 Q 1373 240 1332 191 Q 1291 141 1279 129 L 1256 108 Q 1249 101 1253 96 Q 1255 90 1268 98 L 1290 114 L 1310 126 L 1312 128 Q 1314 129 1316 131 L 1328 143 Q 1331 146 1337 151 L 1355 166 Q 1367 176 1378 187 L 1396 204 L 1418 233 Z" fill="lightgray"></path>
      </clipPath>
      <path clip-path="url(#make-me-a-hanzi-clip-17)" d="M 1480 457 L 1505 431 L 1483 380 L 1415 265 L 1360 194 L 1260 101 " fill="none" id="make-me-a-hanzi-animation-17" stroke-dasharray="580 1160" stroke-linecap="round"></path>

      <clipPath id="make-me-a-hanzi-clip-18">
      <path d="M 1402 160 L 1400 52 Q 1396 -5 1391 -21 Q 1386 -37 1377 -63 Q 1368 -88 1368 -96 Q 1367 -103 1372 -127 Q 1379 -151 1391 -168 Q 1403 -184 1406 -182 Q 1419 -178 1425 -149 Q 1431 -120 1432 -102 L 1435 -68 L 1437 -24 L 1442 112 Q 1443 128 1446 150 L 1450 164 L 1451 177 L 1452 179 Q 1452 191 1447 196 L 1436 210 L 1435 212 L 1418 233 C 1399 256 1388 233 1396 204 L 1400 190 L 1402 160 Z" fill="lightgray"></path>
      </clipPath>
      <path clip-path="url(#make-me-a-hanzi-clip-18)" d="M 1419 225 L 1418 199 L 1426 182 L 1420 45 L 1416 -16 L 1400 -99 L 1407 -174 " fill="none" id="make-me-a-hanzi-animation-18" stroke-dasharray="531 1062" stroke-linecap="round"></path>

      <clipPath id="make-me-a-hanzi-clip-19">
      <path d="M 1676 354 L 1693 375 Q 1705 390 1712 397 L 1726 410 Q 1733 417 1734 421 Q 1735 424 1729 434 Q 1723 443 1704 455 Q 1684 466 1672 466 Q 1660 466 1660 457 L 1660 439 Q 1660 430 1655 420 L 1643 388 L 1623 351 L 1594 307 L 1561 262 Q 1555 254 1548 244 L 1539 230 Q 1535 224 1533 222 L 1508 194 L 1492 172 Q 1489 167 1491 163 Q 1492 159 1504 164 L 1517 168 C 1523 170 1515 170 1538 190 L 1554 204 Q 1572 220 1580 229 L 1608 258 L 1621 274 L 1651 314 Q 1651 316 1669 340 L 1676 354 Z" fill="lightgray"></path>
      </clipPath>
      <path clip-path="url(#make-me-a-hanzi-clip-19)" d="M 1673 453 L 1692 423 L 1645 343 L 1558 229 L 1497 167 " fill="none" id="make-me-a-hanzi-animation-19" stroke-dasharray="487 974" stroke-linecap="round"></path>

      <clipPath id="make-me-a-hanzi-clip-20">
      <path d="M 1808 384 Q 1800 379 1782 375 L 1750 366 Q 1732 361 1716 359 L 1698 357 Q 1682 355 1676 354 C 1646 350 1640 349 1669 340 L 1691 333 Q 1695 331 1722 333 Q 1749 334 1771 339 Q 1792 344 1796 340 Q 1806 330 1800 317 L 1786 286 L 1766 247 L 1743 208 L 1718 170 L 1706 154 L 1666 101 L 1637 69 L 1609 39 Q 1584 10 1541 -20 L 1510 -44 L 1484 -62 Q 1468 -78 1488 -76 L 1519 -64 Q 1521 -63 1541 -56 Q 1561 -48 1599 -22 Q 1637 4 1645 10 Q 1652 16 1670 34 L 1704 69 L 1729 96 Q 1737 105 1798 194 L 1861 295 Q 1867 305 1878 316 L 1892 330 Q 1898 336 1893 349 Q 1888 357 1878 363 L 1861 374 L 1840 384 Q 1823 392 1820 389 L 1808 384 Z" fill="lightgray"></path>
      </clipPath>
      <path clip-path="url(#make-me-a-hanzi-clip-20)" d="M 1677 345 L 1713 344 L 1796 360 L 1824 356 L 1842 337 L 1830 305 L 1770 198 L 1706 109 L 1597 -1 L 1491 -68 " fill="none" id="make-me-a-hanzi-animation-20" stroke-dasharray="850 1700" stroke-linecap="round"></path>

      <clipPath id="make-me-a-hanzi-clip-21">
      <path d="M 1608 258 L 1662 184 Q 1678 162 1686 159 Q 1693 156 1706 154 C 1722 151 1722 151 1718 170 L 1706 225 Q 1706 229 1694 242 Q 1681 254 1621 274 C 1593 284 1590 282 1608 258 Z" fill="lightgray"></path>
      </clipPath>
      <path clip-path="url(#make-me-a-hanzi-clip-21)" d="M 1618 256 L 1629 257 L 1668 225 L 1702 163 " fill="none" id="make-me-a-hanzi-animation-21" stroke-dasharray="260 520" stroke-linecap="round"></path>

      <clipPath id="make-me-a-hanzi-clip-22">
      <path d="M 1517 168 L 1542 155 Q 1567 140 1587 122 L 1620 89 Q 1621 88 1637 69 L 1670 34 L 1752 -62 Q 1802 -126 1838 -140 Q 1857 -148 1872 -149 Q 1887 -149 1915 -146 L 1967 -138 Q 1971 -136 2001 -133 Q 2030 -129 2037 -120 Q 2037 -110 2033 -109 L 2008 -100 Q 1967 -87 1953 -81 L 1893 -57 Q 1859 -42 1840 -31 Q 1807 -15 1777 6 Q 1747 26 1704 69 L 1666 101 L 1600 158 Q 1583 171 1538 190 C 1511 202 1490 182 1517 168 Z" fill="lightgray"></path>
      </clipPath>
      <path clip-path="url(#make-me-a-hanzi-clip-22)" d="M 1526 170 L 1543 172 L 1594 140 L 1749 -13 L 1849 -91 L 1888 -104 L 2029 -117 " fill="none" id="make-me-a-hanzi-animation-22" stroke-dasharray="733 1466" stroke-linecap="round"></path>

</g>
</svg>
